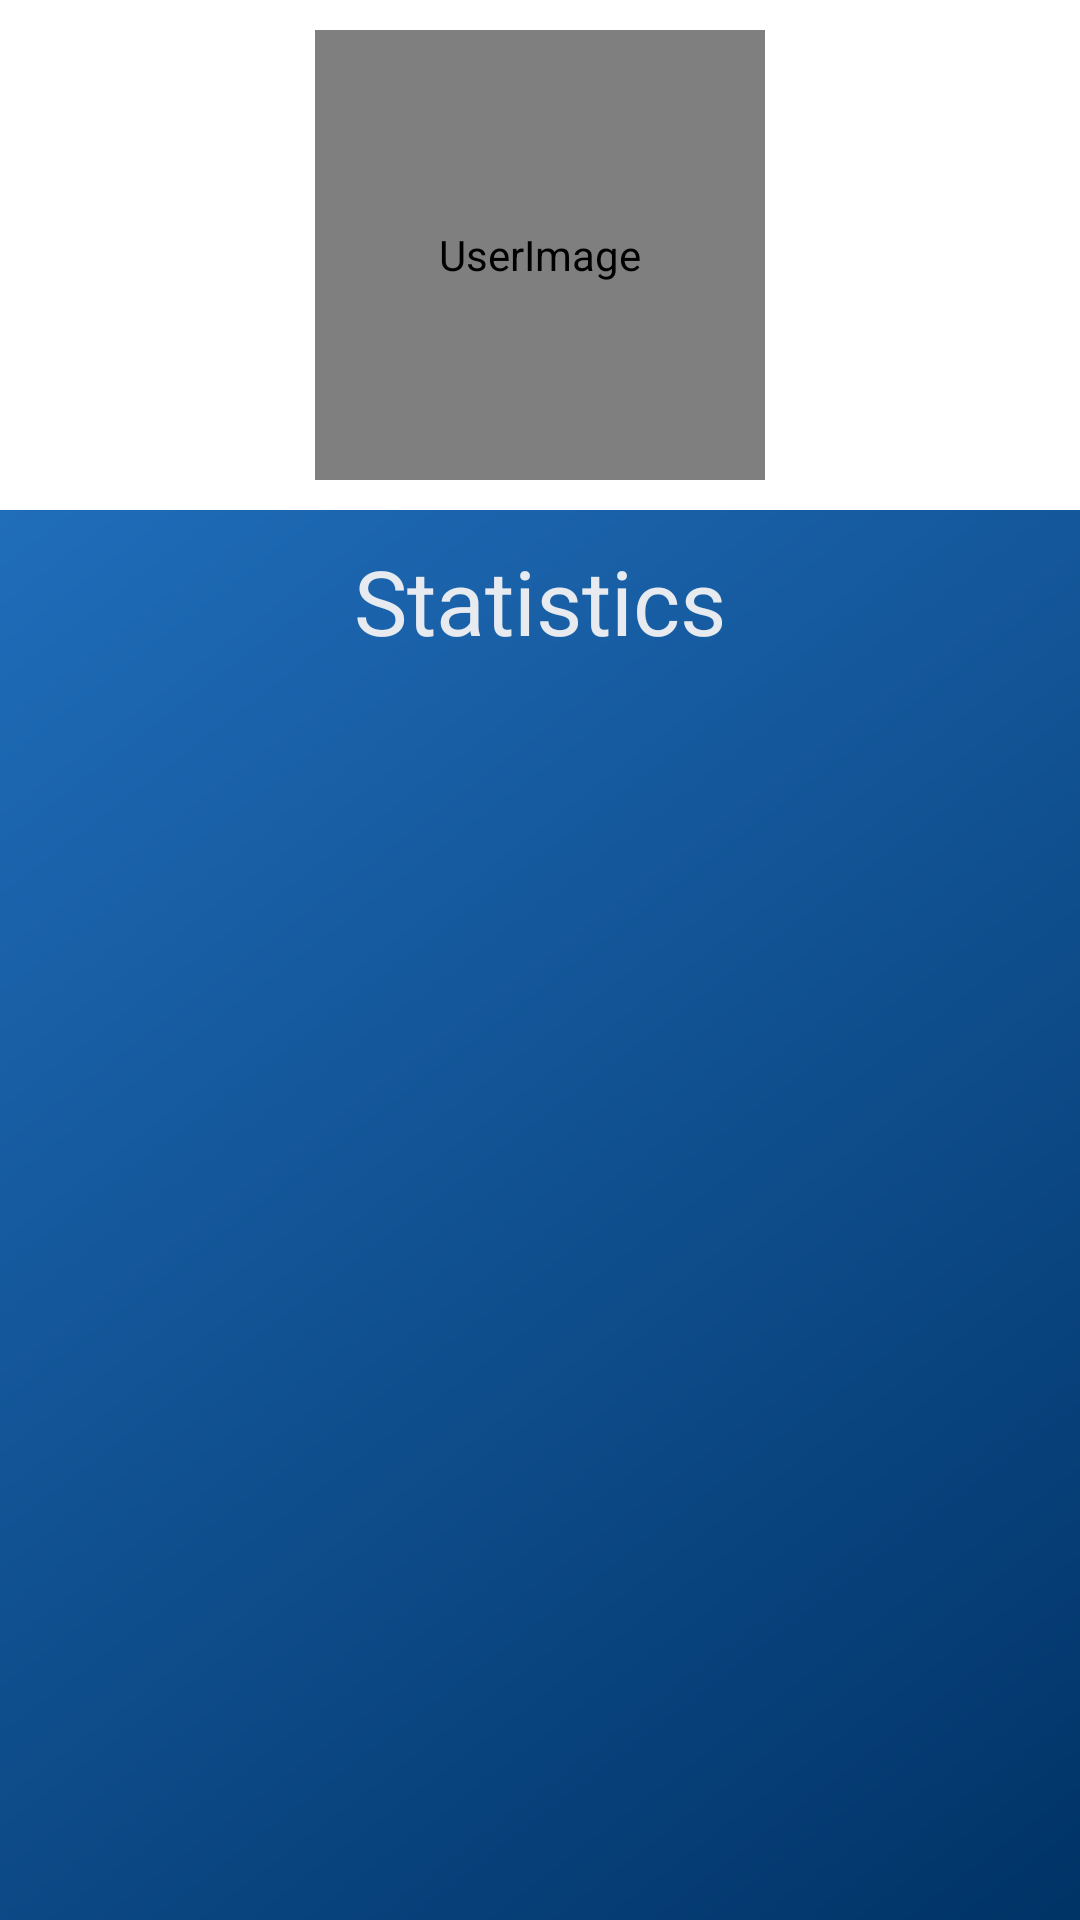

The Android layout XML behind this screen, and the referenced resources:
<!-- AndroidManifest.xml: application theme Theme.MathExList -->
<!-- res/layout/fragment_home.xml -->
<?xml version="1.0" encoding="utf-8"?>
<LinearLayout xmlns:android="http://schemas.android.com/apk/res/android"
    xmlns:app="http://schemas.android.com/apk/res-auto"
    xmlns:tools="http://schemas.android.com/tools"
    android:layout_width="match_parent"
    android:layout_height="match_parent"
    tools:context=".ui.home.HomeFragment"
    android:orientation="vertical"
    android:background="@drawable/background"
    >

    <de.hdodenhof.circleimageview.CircleImageView
        android:layout_width="150dp"
        android:layout_height="150dp"
        android:contentDescription="@string/stalin"
        android:src="@drawable/user"
        android:layout_gravity="center"
        android:layout_marginTop="10dp"
        />

    <LinearLayout
        android:layout_width="match_parent"
        android:layout_height="match_parent"
        android:orientation="vertical"
        android:layout_marginTop="10dp"
        android:background="@drawable/bg_gradient"
        android:padding="10dp"
        >

        <TextView
            android:layout_width="match_parent"
            android:layout_height="wrap_content"
            android:textSize="30sp"
            android:textColor="@color/card_white"
            android:text="@string/statistics"
            android:textAlignment="center"
            />

        <GridView
            android:layout_width="match_parent"
            android:layout_height="match_parent"
            android:id="@+id/gridView"
            android:horizontalSpacing="6dp"
            android:verticalSpacing="6dp"
            android:layout_marginTop="20dp"
            >

        </GridView>
    </LinearLayout>
</LinearLayout>
<!-- resources referenced by this layout -->
<resources>
  <color name="card_white">#E7EBF0</color>
  <!-- drawable bg_gradient (drawable) -->
  <?xml version="1.0" encoding="utf-8"?>
  <shape xmlns:android="http://schemas.android.com/apk/res/android"
      android:shape="rectangle" >
      <gradient
          android:type="linear"
          android:angle="135"
          android:startColor="@color/main_background"
          android:endColor="@color/background_secondary" />
  </shape>
  <!-- drawable user: png bitmap (drawable, 415426 bytes) -->
  <string name="stalin">UserImage</string>
  <string name="statistics">Statistics</string>
  <style name="Theme.MathExList" parent="Theme.MaterialComponents.DayNight.DarkActionBar">
          
          <item name="colorPrimary">@color/purple_500</item>
          <item name="colorPrimaryVariant">@color/purple_700</item>
          <item name="colorOnPrimary">@color/white</item>
          
          <item name="colorSecondary">@color/teal_200</item>
          <item name="colorSecondaryVariant">@color/teal_700</item>
          <item name="colorOnSecondary">@color/black</item>
          
          <item name="android:statusBarColor">?attr/colorPrimaryVariant</item>
          
      </style>
  <color name="main_background">#003366</color>
  <color name="background_secondary">#206DBA</color>
  <color name="purple_500">#FF6200EE</color>
  <color name="purple_700">#FF3700B3</color>
  <color name="white">#FFFFFFFF</color>
  <color name="teal_200">#FF03DAC5</color>
  <color name="teal_700">#FF018786</color>
  <color name="black">#FF000000</color>
</resources>
